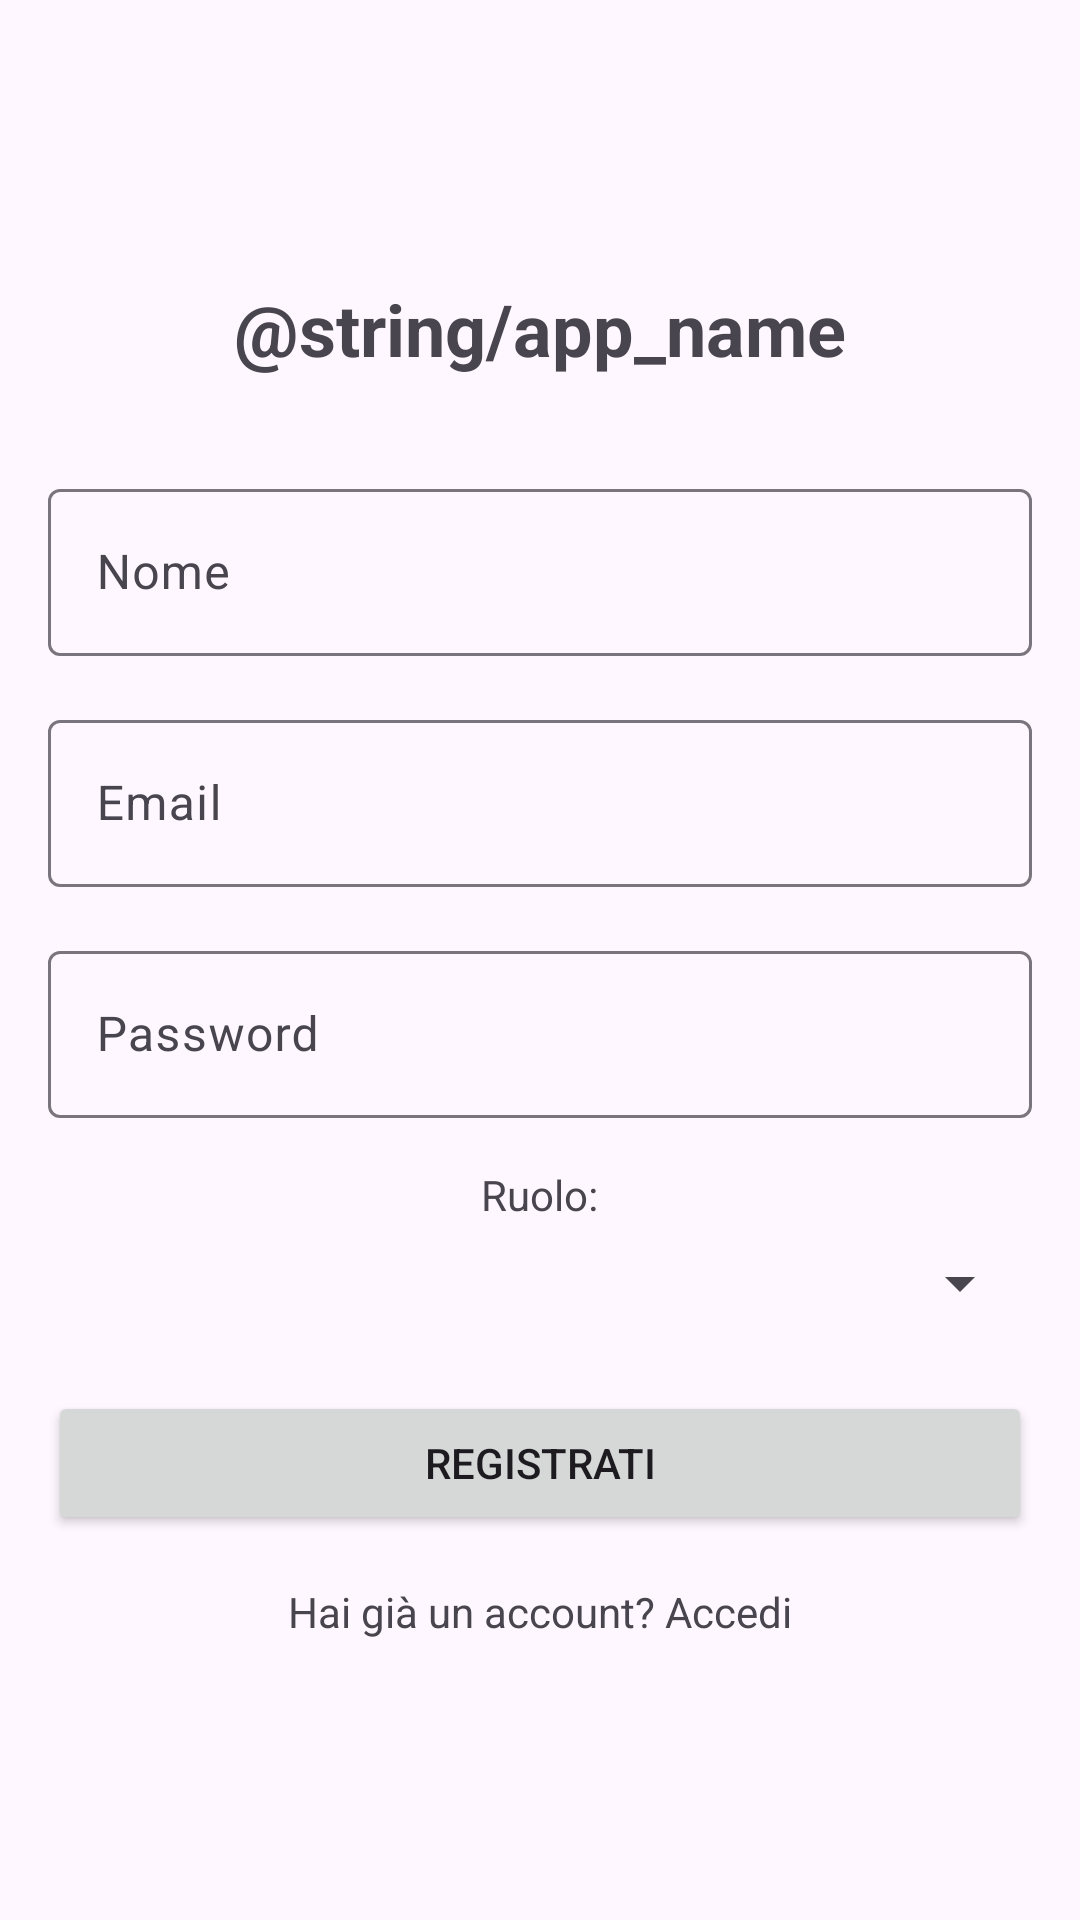

Produce the Android XML layout that renders to this screen, including the resource entries it uses.
<!-- AndroidManifest.xml: application theme Theme.TieniIlTempo -->
<!-- res/layout/activity_register.xml -->
<LinearLayout xmlns:android="http://schemas.android.com/apk/res/android"
    xmlns:tools="http://schemas.android.com/tools"
    android:layout_width="match_parent"
    android:layout_height="match_parent"
    android:orientation="vertical"
    android:padding="16dp"
    android:gravity="center">

    <TextView
        android:layout_width="wrap_content"
        android:layout_height="wrap_content"
        android:text="@string/app_name"
        android:textSize="24sp"
        android:textStyle="bold"
        android:layout_marginBottom="32dp"/>

    <com.google.android.material.textfield.TextInputLayout
        android:layout_width="match_parent"
        android:layout_height="wrap_content"
        android:layout_marginBottom="16dp">

        <com.google.android.material.textfield.TextInputEditText
            android:id="@+id/etName"
            android:layout_width="match_parent"
            android:layout_height="wrap_content"
            android:hint="Nome"/>
    </com.google.android.material.textfield.TextInputLayout>

    <com.google.android.material.textfield.TextInputLayout
        android:layout_width="match_parent"
        android:layout_height="wrap_content"
        android:layout_marginBottom="16dp">

        <com.google.android.material.textfield.TextInputEditText
            android:id="@+id/etEmail"
            android:layout_width="match_parent"
            android:layout_height="wrap_content"
            android:hint="Email"
            android:inputType="textEmailAddress"/>
    </com.google.android.material.textfield.TextInputLayout>

    <com.google.android.material.textfield.TextInputLayout
        android:layout_width="match_parent"
        android:layout_height="wrap_content"
        android:layout_marginBottom="16dp">

        <com.google.android.material.textfield.TextInputEditText
            android:id="@+id/etPassword"
            android:layout_width="match_parent"
            android:layout_height="wrap_content"
            android:hint="Password"
            android:inputType="textPassword"/>
    </com.google.android.material.textfield.TextInputLayout>

    <TextView
        android:layout_width="wrap_content"
        android:layout_height="wrap_content"
        android:text="Ruolo:"
        android:layout_marginBottom="8dp"/>

    <Spinner
        android:id="@+id/spinnerRole"
        android:layout_width="match_parent"
        android:layout_height="wrap_content"
        android:layout_marginBottom="24dp"/>

    <Button
        android:id="@+id/btnRegister"
        android:layout_width="match_parent"
        android:layout_height="wrap_content"
        android:text="Registrati"/>

    <ProgressBar
        android:id="@+id/progressBar"
        android:layout_width="wrap_content"
        android:layout_height="wrap_content"
        android:layout_marginTop="16dp"
        android:visibility="gone"/>

    <TextView
        android:id="@+id/tvLogin"
        android:layout_width="wrap_content"
        android:layout_height="wrap_content"
        android:text="Hai già un account? Accedi"
        android:layout_marginTop="16dp"/>

</LinearLayout>
<!-- resources referenced by this layout -->
<resources>
  <style name="Theme.TieniIlTempo" parent="Base.Theme.TieniIlTempo" />
  <style name="Base.Theme.TieniIlTempo" parent="Theme.Material3.DayNight.NoActionBar">
          
          
      </style>
</resources>
